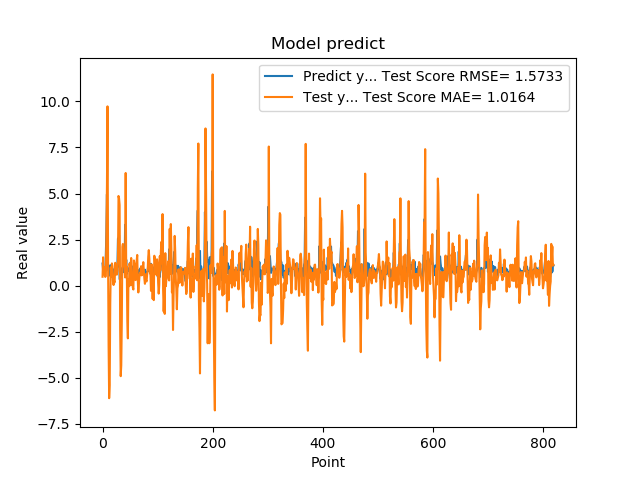

Source data for this figure (header and first rows):
1.201630949974060059e+00, 4.841214284204567453e-01
8.802530169486999512e-01, 1.540687268301190960e+00
8.531429767608642578e-01, 6.340662048488677760e-01
7.591750025749206543e-01, 1.018229736462850310e+00
1.005007982254028320e+00, 5.428323754398938217e-01
7.687720060348510742e-01, 4.760539879682839093e-01
1.740013241767883301e+00, 5.269817627639119539e-01
2.913533687591552734e+00, 2.686870143506778330e+00
4.963075160980224609e+00, 5.449410233512070434e+00
1.471215128898620605e+00, 9.731580679358964758e+00
1.000648975372314453e+00, 1.570436250628270969e+00
8.220189809799194336e-01, -3.266232949431051136e+00
9.362199902534482643e-01, -6.105478260524977330e+00
5.486897230148315430e-01, -5.390490904582616594e+00
1.111255049705505371e+00, -9.856377270659868461e-01
7.148039937019348145e-01, 9.891114683819027809e-01
1.052167057991027832e+00, 4.944953114439901154e-01
8.955980539321898304e-01, 1.208308163745933861e+00
7.769405245780944824e-01, 1.056239668196273795e+00
5.699509978294372559e-01, 2.376530542800715795e-01
8.244060277938842773e-01, 3.777563626977852723e-02
5.800840258598327637e-01, 2.566820764147260125e-01
9.488009810447691761e-01, 1.764441272514984393e-01
7.918390035629272461e-01, 1.242085876035913028e+00
6.937990188598632812e-01, 1.095602991435169260e+00
6.834830045700073242e-01, 6.090699762224718317e-01
9.433320164680479847e-01, 5.986207446107013608e-01
1.032713770866394043e+00, 8.225670825176912837e-01
2.556216001510620117e+00, 1.406340450936139241e+00
2.464895963668823242e+00, 4.868075379371391342e+00
2.728049993515014204e+00, 4.735538207341074113e+00
3.558506965637206476e-01, 4.377184321022632219e+00
3.262020051479339600e-01, -2.352180044654922142e+00
3.781589865684509277e-01, -4.909593826081197321e+00
6.306380033493041992e-01, -4.314661027970111640e+00
8.854129910469055176e-01, -1.937806000781984617e+00
9.743152856826782227e-01, 2.092928191353618406e+00
7.307389974594116211e-01, 2.265137266897647716e+00
9.521890282630921520e-01, 1.346494396690355089e+00
1.011654973030090332e+00, 1.139147092157982044e+00
7.643579840660095215e-01, 9.345143398155114633e-01
3.306220054626464844e+00, 4.474321952494845767e-01
7.543110251426696777e-01, 6.116546018779247973e+00
1.409499049186706321e+00, 7.446732178343811182e-01
6.401469707489013672e-01, 1.042145428382901695e+00
8.640019893646240234e-01, -1.889301469906554676e+00
8.469420075416564941e-01, -2.858353307256064735e+00
7.976629734039306641e-01, 3.347144016649916676e-01
9.555831551551821068e-01, -3.030031768508633164e-02
9.546210169792175293e-01, 1.206210200534554744e+00
5.251880288124084473e-01, 9.464956177971335372e-01
1.275226235389709695e+00, 2.155336677366365139e-02
8.355640172958374023e-01, 1.503659269845665891e+00
7.640249729156494141e-01, 5.941609828826496242e-01
4.752210080623626154e-01, 5.452506680010192897e-01
7.414129972457885742e-01, -1.036692054363921311e-01
1.069700956344604492e+00, -2.075943095874287214e-01
7.892770171165466309e-01, 1.370918782956683790e+00
6.914690136909484863e-01, 1.134765918395489015e+00
7.093830108642578125e-01, 9.140547824515610209e-01
1.115731000900268555e+00, 3.028671974985616688e-01
... 759 more rows
